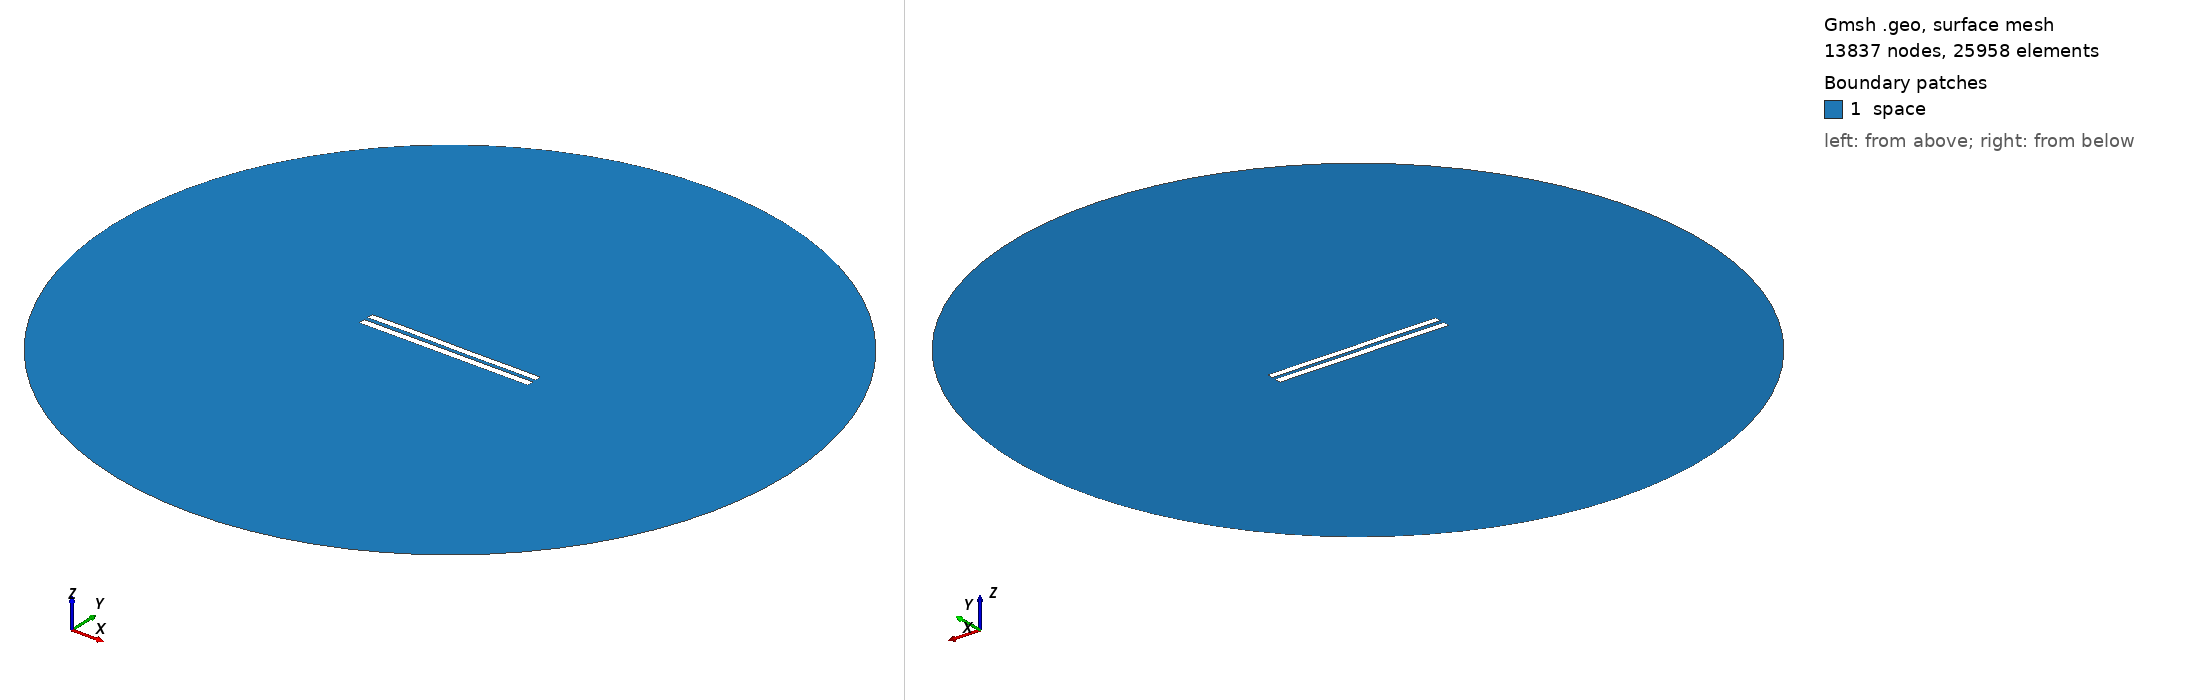

Gmsh geometry script, surface-meshed: 13837 nodes, 25958 surface elements. Boundary patches (legend numbers): 1 space. Left view from above one corner, right view from below the opposite corner. Legend entries are the model's physical surfaces. The drawing asked Gmsh for element sizes between 1% and 20% of the model's largest extent; the script's own settings can give other sizes.

=== 5694.geo (drawn) ===
//---------------------------------------
// Geometry kernel
//---------------------------------------

SetFactory("OpenCASCADE");



//---------------------------------------
// Parameters of the geometry
//---------------------------------------

// Overetch of the upper plate
overetch = 0.125;

// Distance between the plates
distance = 2.5;

// Discretization over the x axis (for the deformation)
nx = 50; 

// Length of the plate
L = 100 - overetch; 

// Number of modes
n = 4; 

// 1st mode coefficient
coeff(1) = -0.15;
beta(1) = 0.596864 * 3.1415926535 / L;

// 2nd mode coefficient
coeff(2) = 0.0;
beta(2) = 1.49418 * 3.1415926535 / L;

// 3rd mode coefficient
coeff(3) = 0.07499999999999998;
beta(3) = 2.50025 * 3.1415926535 / L;

// 4th mode coefficient
coeff(4) = 0.07499999999999998;
beta(4) = 3.49999 * 3.1415926535 / L;



//---------------------------------------
// Upper plate (deformed rectangle)
//---------------------------------------

// Coordiantes of the upper plate
xmin = -50;
xmax = 50 - overetch;

// Height of the upper plate
yheight = 4 - 2 * overetch;

// Indexes of the points
UpperID[] = {};
LowerID[] = {};
LeftID[] = {};
RightID[] = {};

// Point index
p = 1;

// Horizontal edges
For i In {1:nx}
    x = xmin + (i-1)*(xmax - xmin)/(nx-1);

    y_bottom = distance / 2 + overetch;
    For j In {1:n}
        C = (Cosh(beta(j)*L) + Cos(beta(j)*L)) / (Sinh(beta(j)*L) + Sin(beta(j)*L));
        y_bottom  = y_bottom + coeff(j) * (Cosh(beta(j)*(x+50)) - Cos(beta(j)*(x+50)) - C * (Sinh(beta(j)*(x+50)) - Sin(beta(j)*(x+50))));
    EndFor

    y_top = y_bottom + yheight;

    Point(p) = {x, y_top, 0, 1.0};
    UpperID[i] = p;
    p = p + 1;

    Point(p) = {x, y_bottom, 0, 1.0};
    LowerID[i] = p;
    p = p + 1;
EndFor

// Create point lists
UpperPts[] = {}; LowerPts[] = {};
For i In {1:nx}
  UpperPts[] += {UpperID[i]};
  LowerPts[] += {LowerID[i]};
EndFor

// Build splines
Spline(1) = {UpperPts[]};
Spline(2) = {LowerPts[]};
Line(3) = {LowerPts[nx-1], UpperPts[nx-1]};
Line(4) = {LowerPts[0], UpperPts[0]};

// Build the plane surface
Curve Loop(1) = {2, 3, -1, -4};
Plane Surface(1) = {1};



//---------------------------------------
// Lower plate (rectangle)
//---------------------------------------

// Vertices
Point(1001) = {-50, -1, 0, 1.0};
Point(1002) = { 50, -1, 0, 1.0};
Point(1003) = { 50,  -5, 0, 1.0};
Point(1004) = {-50,  -5, 0, 1.0};

// Edges
Line(5) = {1001, 1002};
Line(6) = {1002, 1003};
Line(7) = {1003, 1004};
Line(8) = {1004, 1001};

// Plane surface
Line Loop(2) = {5, 6, 7, 8};
Plane Surface(2) = {2}; 



//---------------------------------------
// Outer (fictious) boundary
//---------------------------------------

// Points
Point(1005) = {0, 0, 0};       // Center
Point(1006) = {200, 0, 0};     // Start point
Point(1007) = {0, 200, 0};     // 90 degrees
Point(1008) = {-200, 0, 0};    // 180 degrees
Point(1009) = {0, -200, 0};    // 270 degrees

// Circle arcs (each needs start, center, end)
Circle(9) = {1006, 1005, 1007};
Circle(10) = {1007, 1005, 1008};
Circle(11) = {1008, 1005, 1009};
Circle(12) = {1009, 1005, 1006};

// Plane surface for the entire domain
Curve Loop(3) = {9, 10, 11, 12};
Surface(3) = {3};

// Subtract the plates from the whole domain to obtain the actual domain where we want to solve the equations
BooleanDifference{ Surface{3}; Delete; }{ Surface{1}; Surface{2}; Delete; }




//---------------------------------------
// Transfinite Lines/Curves
//---------------------------------------

// Set the number of points on the boundaries
r = 7;

// Plates
Transfinite Curve {1, 2} = 50*r Using Progression 1;
Transfinite Curve {3, 4} = 2*r Using Progression 1;
Transfinite Line {5, 7} = 50*r Using Progression 1;
Transfinite Line {6, 8} = 2*r Using Progression 1;

// Outer boundary
Transfinite Line {9, 10, 11, 12} = 20 Using Progression 1;



//---------------------------------------
// Physical groups
//---------------------------------------                

// Physical curves (boundaries)
Physical Line("force_segment", 10) = {2};
Physical Line("upper_plate", 11) = {1, 3, 4};
Physical Line("lower_plate", 12) = {5, 6, 7, 8};
Physical Line("boundary", 20) = {9, 10, 11, 12};

// Physical Surfaces
Physical Surface("space", 30) = {3};



//---------------------------------------
// 6. Generate the Mesh
//---------------------------------------

// 2D mesh generation
Mesh 2;
